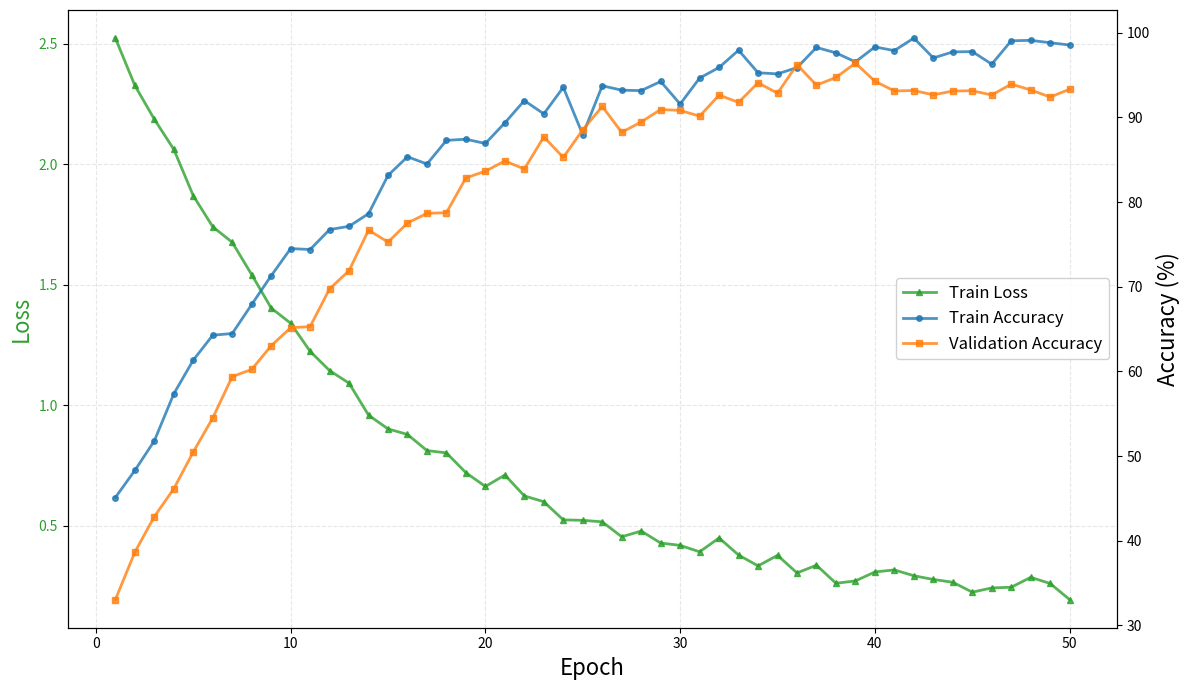

Write the Python code that produced this figure.
import numpy as np
import matplotlib.pyplot as plt

# 设置随机种子以便复现
np.random.seed(42)

# 生成模拟的训练数据
epochs = 50
x = np.arange(1, epochs + 1)

# 生成训练损失（逐渐下降）
train_loss = 2.5 * np.exp(-0.08 * x) + 0.3 * np.random.randn(epochs) * 0.1 + 0.2
train_loss = np.clip(train_loss, 0.1, None)  # 确保loss不为负

# 生成训练准确率（逐渐上升，最终接近100%）
train_acc = 100 * (1 - 0.6 * np.exp(-0.08 * x)) + np.random.randn(epochs) * 1.5
train_acc = np.clip(train_acc, 0, 100)

# 生成验证准确率（逐渐上升，最终达到93%左右）
val_acc = 100 * (1 - 0.7 * np.exp(-0.07 * x)) + np.random.randn(epochs) * 1.2
val_acc = np.clip(val_acc, 0, 100)

# 调整最后几个epoch的验证准确率，使其稳定在93%左右
val_acc[-10:] = 93 + np.random.randn(10) * 0.5
val_acc = np.clip(val_acc, 0, 100)

# 创建图形（单图双y轴）
fig, ax1 = plt.subplots(figsize=(12, 7))

# 颜色设置
color_loss = '#2ca02c'      # 绿色
color_train_acc = '#1f77b4'  # 蓝色
color_val_acc = '#ff7f0e'    # 橙色

# 绘制训练损失（左y轴）
ax1.set_xlabel('Epoch', fontsize=16)
ax1.set_ylabel('Loss', color=color_loss, fontsize=16)
line1 = ax1.plot(x, train_loss, color=color_loss, linestyle='-', marker='^', 
                 markersize=4, linewidth=2, label='Train Loss', alpha=0.8)
ax1.tick_params(axis='y', labelcolor=color_loss)
ax1.grid(True, alpha=0.3, linestyle='--')

# 创建右y轴用于准确率
ax2 = ax1.twinx()
ax2.set_ylabel('Accuracy (%)', fontsize=16)
line2 = ax2.plot(x, train_acc, color=color_train_acc, linestyle='-', marker='o', 
                 markersize=4, linewidth=2, label='Train Accuracy', alpha=0.8)
line3 = ax2.plot(x, val_acc, color=color_val_acc, linestyle='-', marker='s', 
                 markersize=4, linewidth=2, label='Validation Accuracy', alpha=0.8)
ax2.tick_params(axis='y')

# 标记最终验证准确率
# ax2.axhline(y=val_acc[-1], color=color_val_acc, linestyle=':', alpha=0.7, 
#             linewidth=1.5, label=f'Final Val Acc: {val_acc[-1]:.1f}%')

# 合并图例
lines = line1 + line2 + line3
labels = [l.get_label() for l in lines]
ax1.legend(lines, labels, loc='center right', fontsize=12, framealpha=0.9)

# 设置标题
# plt.title('ResNet Training Results on 5-class Classification', fontsize=16, pad=20)

# # 添加一些额外的标注
# ax1.text(epochs*0.7, train_loss[0]*0.3, f'Final Loss: {train_loss[-1]:.3f}', 
#          fontsize=10, bbox=dict(boxstyle='round,pad=0.3', facecolor='lightgreen', alpha=0.5))
# ax2.text(epochs*0.7, 50, f'Final Train Acc: {train_acc[-1]:.1f}%\nFinal Val Acc: {val_acc[-1]:.1f}%', 
#          fontsize=10, bbox=dict(boxstyle='round,pad=0.3', facecolor='lightblue', alpha=0.5))

plt.tight_layout()
plt.show()

# 打印关键数据
print("训练完成！")
print(f"最终训练损失: {train_loss[-1]:.4f}")
print(f"最终训练准确率: {train_acc[-1]:.2f}%")
print(f"最终验证准确率: {val_acc[-1]:.2f}%")
print(f"\n最后5个epoch的验证准确率:")
for i in range(5):
    print(f"Epoch {epochs-4+i}: {val_acc[epochs-5+i]:.2f}%")

# 保存数据到CSV文件
import pandas as pd

data = {
    'Epoch': x,
    'Train_Loss': train_loss,
    'Train_Accuracy': train_acc,
    'Validation_Accuracy': val_acc
}
df = pd.DataFrame(data)
df.to_csv('resnet_training_results.csv', index=False)
print("\n数据已保存到 'resnet_training_results.csv'")
